pico-8 play session: hold ← + tap ❎

[t = 1 s] hold ← ~1s, tap ❎ ~2×
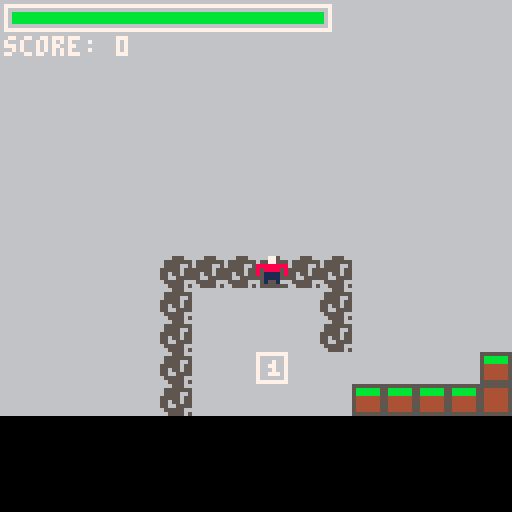
[t = 2 s] hold ← ~2s, tap ❎ ~4×
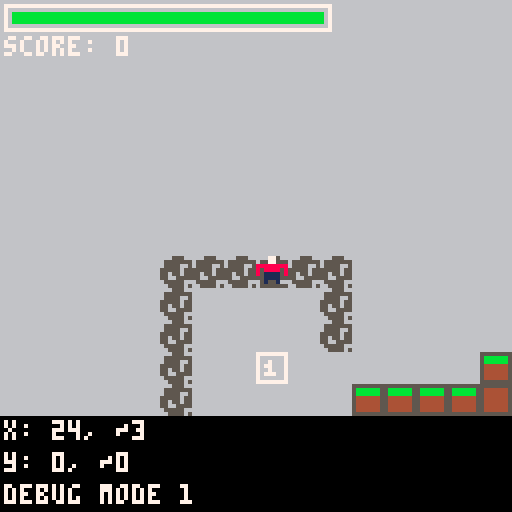

pico-8 cartridge
version 42
__lua__
-- all constants
function init_const()
 game_state = "game"
 gravity = false
 debug_mode = 0 -- 0 = off, 1+ = different modes
 debug    = false -- debug mode
 score    = 0
 health   = 100
 frm      = 0    -- frame
 background_spr = 4
 background_col = 6
 pl = {
  show = true,   -- show player
  active = true, -- player active
  x = 8 * 3,     -- start x
  y = 0,         -- start y
  sp = { 1 },    -- sprite list
  an_speed = 10,  -- animation speed
  speed = 2 -- speed of the player
 }

 objs = {}
-- all dynamic objects have the
-- following properties:
-- x = x pixel position
-- y = y pixel position
-- sp = list of sprites
-- active  = is it active?
-- show    = show object?
-- tag     = tag for the object
--           each tag can do
--           different things
-- p = points for the player
--            (if applicable)
-- an_speed = animation speed
--            (if applicable)
-- speed   = speed of the object
--            (if applicable)
-- moveable = can the object move?
-- start    = gx, gy start position

 stand_objs = {
  {
   tag = "coin",
   sp = {6,7},
   active = true,
   show = true,
   p = 10,
   an_speed = 10,
   speed = 0,
   moveable = false
  },
  { -- enemy
   tag = "enemy",
   sp = {17},
   active = true,
   show = true,
   p = 0,
   an_speed = 2,
   speed = 1,
   moveable = true
  }
 }
end
-->8
-- main functions
-- pico-8

function _init()
 init_const()  -- constants
 init_magic()  -- magic
 initdyn()    -- dynamic objects
end

function _update()
 domove() -- player movement

 -- change debug mode
 -- ignore this magic
 if btnp(5) then
  debug_mode += 1
  debug_mode %= 3
 end

 -- dynamic object colisions
 
 -- coin 
 coin_col = coldyn("coin")
 if coin_col > -1 then
  score += objs[coin_col].p
  objs[coin_col].active = false
  objs[coin_col].show = false
  sfx(0)
 end

 -- enemy
 enemy_col = coldyn("enemy")
 if enemy_col > -1 then
  health -= 1
 end

 frm += 1
end

function _draw()
 cls(background_col)
 
 if game_state == "gameover" then
  render_screen("game over",0,7)
  return 0
 end
 render_frame()
 
 printtext("score: " .. score, 1, 9, 7)
 dsp_health()

 if debug_mode == 1 then debug_coords() end
 if debug_mode == 2 then debug_cols() end

 updatedyn()
end
-->8
-- some cool platformer stuff
function init_magic()
 cam = { x = pl.x, y = pl.y }
 jmp = 0
end

function move(dx, dy)
 if abs(dx) > 0 then
  if not check_map(pl.x, pl.y, sgn(dx), 0, 0) then
   pl.x += dx
  else
   pl.x = hitb(pl.x, pl.y).gx * 8
  end
 end

 if abs(dy) > 0 then
  if not check_map(pl.x, pl.y, 0, sgn(dy), 0) then
   pl.y += dy
  else
   pl.y = hitb(pl.x, pl.y).gy * 8
  end
 end
end

function hitb(x, y) return { gx = flr((x + 4) / 8), gy = flr((y + 4) / 8) } end

function p_draw()
 spr(
  anim(pl),
  pl.x, pl.y
 )

 local hb = hitb(pl.x, pl.y)

 if debug then rect(hb.gx * 8, hb.gy * 8, hb.gx * 8 + 7, hb.gy * 8 + 7, 8) end
end

function check_map(x, y, dx, dy, fl)
 local hb = hitb(x, y)
 return fget(mget(hb.gx + dx, hb.gy + dy), fl)
end

function align_camera()
 sz = 2
 local dz = {
  xmin = pl.x - 8 * sz, xmax = pl.x + 8 * sz,
  ymin = pl.y - 8 * sz, ymax = pl.y + 8 * sz
 }

 if cam.x < dz.xmin then cam.x = dz.xmin end
 if cam.x > dz.xmax then cam.x = dz.xmax end
 if cam.y < dz.ymin then cam.y = dz.ymin end
 if cam.y > dz.ymax then cam.y = dz.ymax end
end

function printtext(txt, x, y, c)
 print(txt, cam.x + x - 64, cam.y + y - 64, c)
end

function anim(obj)
 return obj.sp[flr(frm / obj.an_speed) % #obj.sp + 1]
end

function debug_coords()
 printtext("debug mode 1", 1, 129 - 8, 7)
 printtext("x: " .. pl.x .. ", ~" .. hitb(pl.x, pl.y).gx, 1, 129 - 8 * 3, 7)
 printtext("y: " .. pl.y .. ", ~" .. hitb(pl.x, pl.y).gy, 1, 129 - 8 * 2, 7)
end

function debug_cols()
 printtext("debug mode 2", 1, 129 - 8, 7)
 -- loop through the map, around
 -- the player, create a rectangle
 -- around each tile that has
 -- flag 0 set
 local plh = hitb(pl.x, pl.y)
 for y = -9, 8 do
  for x = -9, 8 do
   local m = mget(plh.gx + x, plh.gy + y)
   if fget(m, 0) then
    rect((plh.gx + x) * 8, (plh.gy + y) * 8, (plh.gx + x) * 8 + 7, (plh.gy + y) * 8 + 7, 3)
   end
  end
 end

 -- draw a rectangle around the player
 rect(plh.gx * 8, plh.gy * 8, plh.gx * 8 + 7, plh.gy * 8 + 7, 7)

 -- draw all dynamic objects
 for i = 1, #objs do
  if objs[i].active then
   local o = objs[i]
   local oh = hitb(o.x, o.y)
   rect(oh.gx * 8, oh.gy * 8, oh.gx * 8 + 7, oh.gy * 8 + 7, 14) 
  end
 end

 -- 14 = dynamic object
 -- 3 = map flag 0
 -- 7 = player
end

function alrect(x1, y1, x2, y2, c)
 rect(cam.x + x1 - 64, cam.y + y1 - 64, cam.x + x2 - 64, cam.y + y2 - 64, c)
end

function alrectfill(x1, y1, x2, y2, c)
 rectfill(cam.x + x1 - 64, cam.y + y1 - 64, cam.x + x2 - 64, cam.y + y2 - 64, c)
end

function render_frame()
 --rectfill(cam.x - 64, cam.y - 64, cam.x + 64, 128, 12)

 map()

 align_camera()

 rectfill(cam.x - 64 - 16, cam.y + 64 - 8 * 3, cam.x + 64 + 16, cam.y + 64, 0)
 camera(cam.x - 64, cam.y - 64)
 drawdyn()

 if pl.show then p_draw() end
 
end

function dsp_health()
 x_min = 1
 x_max = 80
 xval = health * (x_max - x_min) / 100
 alrect(1,1, 82, 7, 7)
 
 local col = 11
 if health < 75 then col = 10 end
 if health < 50 then col = 9 end
 if health < 25 then col = 8 end
 alrectfill(3, 3, max(1 + xval,3), 1+4, col)
end

function domove()
 if pl.active then
  if btn(0) then move(-1 * pl.speed, 0) end -- left
  if btn(1) then move(1 * pl.speed, 0) end -- right

  if gravity then
   -- if gravity is on
   if btn(2) and check_map(pl.x, pl.y, 0, 1, 0) then
    jmp = 4 end

   if btn(3) then move(0, pl.speed) end

   if frm % 1 == 0 then
    move(0, 2)
   end
  else
   -- if gravity is off
   if btn(2) then move(0, -1 * pl.speed) end
   if btn(3) then move(0, 1 * pl.speed) end
  end
 end

 -- jump
 if jmp > 0 then
  jmp -= 1
  move(0, -6)
 end
end

function render_screen(txt, bg, c)
 cls(bg)
 local w = #txt * 4 - 1
 local h = 5
 printtext(txt, 64 - w / 2, 64 - h / 2, c)
end
-->8
-- dynamic objects
-- are objects that can move
-- or change their state.
-- animations / etc.

-- dynamic object drawing
function drawdyn()
 for i = 1, #objs do
  local o = objs[i]
  local h = hitb(o.x, o.y)
  
  if mget(o.start.gx, o.start.gy) ~= background_spr then
   mset(o.start.gx, o.start.gy, 
    background_spr) 
  end
  
  if o.show then
   local sprt = anim(o)
   if o.moveable then
    spr(sprt, o.x, o.y)
   else
    mset(h.gx, h.gy, sprt) end
  end
 end
end

-- dynamic object initialization
function initdyn()
 for x=0,127 do
  for y=0,127 do
   local t = mget(x, y)
   for i = 1, #stand_objs do
    local o = stand_objs[i]
    for j = 1, #o.sp do
     if t == o.sp[j] then
      add(objs, {
       x = x * 8,
       y = y * 8,
       sp = o.sp,
       active = o.active,
       show = o.show,
       tag = o.tag,
       p = o.p,
       an_speed = o.an_speed,
       speed = o.speed,
       moveable = o.moveable,
       start = {gx = x, gy = y}
      })
     end
    end
   end
  end
 end
end

-- dynamic object coliisions
function coldyn(tag)
 for i = 1, #objs do
  local o = objs[i]
  if o.tag == tag and 
    (o.active and o.show) then
   local ho = hitb(o.x, o.y)
   local hp = hitb(pl.x, pl.y)
   if ho.gx == hp.gx and
      ho.gy == hp.gy then
    return i
   end
  end
 end
 return -1
end

-- dynamic object update
function updatedyn()
 for i = 1, #objs do
  local o = objs[i]
  if o.active then
   if o.moveable then
    if true then 
     pathmovedyn(i, pl.x, pl.y)
    end
    if gravity then
     movedyn(i, 0, 3)
    end
   end
  end
 end
end

-- pathfind from dynamic object
-- to (x,y)
function dst(x1, y1, x2, y2)
 return sqrt((x2-x1)^2 + (y2-y1)^2)
end

function lowest_inde(list)
 local lowest_ind = 1
  -- find the lowest distance
 for i=1, #list do
  if list[i] < list[lowest_ind] then
   lowest_ind = i
  end
 end
 return lowest_ind
end

function pathfind(dyn_num, x, y)
 if debug_mode == 2 then
  pset(x, y, 7)
 end
 local o = objs[dyn_num]
 local h = hitb(o.x, o.y)
 local t = hitb(x, y)
 
 -- check if h is the same as t
 if h.gx == t.gx and h.gy == t.gy then
  return -1
 end 
 
 local l = not check_map(o.x,o.y,-1, 0, 0)
 local r = not check_map(o.x,o.y, 1, 0, 0)
 local up= -- no block above, and a block below 
  not check_map(o.x,o.y, 0,-1, 0) and --check_map(o.x,o.y, 0,-1, 0)
  ((check_map(o.x,o.y, 0, 1, 0) and o.y % 8 == 0) or not gravity)
 local d = not check_map(o.x,o.y, 0, 1, 0)

 -- pixel coordinates
 local lc = 
  {gx=h.gx-1, gy=h.gy}
 local rc = 
  {gx=h.gx+1, gy=h.gy}
 local uc  = 
  {gx=h.gx, gy=h.gy-1}
 local dc = 
  {gx=h.gx, gy=h.gy+1}

  local ld = dst(lc.gx, lc.gy, t.gx, t.gy)
  local rd = dst(rc.gx, rc.gy, t.gx, t.gy)
  local ud = dst(uc.gx, uc.gy, t.gx, t.gy)
  local dd = dst(dc.gx, dc.gy, t.gx, t.gy)
  
  if debug_mode == 1 and l then print(flr(ld), lc.gx*8, lc.gy*8, 7) end
  if debug_mode == 1 and r then print(flr(rd), rc.gx*8, rc.gy*8, 7) end
  if debug_mode == 1 and up then print(flr(ud), uc.gx*8, uc.gy*8, 7) end
  if debug_mode == 1 and d then print(flr(dd), dc.gx*8, dc.gy*8, 7) end
  
  local dsts = {ld, rd, ud, dd}
  local lcs  = {lc, rc, uc, dc}
  local checks = {l, r, up, d}
  
  if not l then dsts[1] = 9999 end
  if not r then dsts[2] = 9999 end
  if not up then dsts[3] = 9999 end
  if not d then dsts[4] = 9999 end
  
  local lowest = lowest_inde(dsts)
  if checks[lowest] then
   -- if lowest is up
   if lowest == 3 then
    if gravity then
     -- if ld < rd, go left and up
     if ld < rd then
      return 5
     else
      return 6
     end
    end
   end
   return lowest
  end
  return -1
end

-- dynamic object movement
function movedyn(obj_ind, dx, dy)
 local o = objs[obj_ind]
 if abs(dx) > 0 then
     if not check_map(o.x,o.y, sgn(dx), 0, 0) then
      objs[obj_ind].x += dx
     else
      objs[obj_ind].x = hitb(o.x, o.y).gx*8
     end
 end

 if abs(dy) > 0 then
     if not check_map(o.x, o.y, 0, sgn(dy), 0) then
         objs[obj_ind].y += dy
     else
         objs[obj_ind].y = hitb(o.x, o.y).gy*8
     end
 end
end

-- dynamic object move_path
function pathmovedyn(obj_ind,x,y)
 local nearest = pathfind(obj_ind, x, y)
 local o = objs[obj_ind]
 local h = hitb(o.x, o.y)
 if nearest == -1 then
  return
 end
 if nearest == 1 then
  --printtext("left", 1, 128-16, 7)
  movedyn(obj_ind, -1 * o.speed, 0)
 elseif nearest == 2 then
  --printtext("right", 1, 128-16, 7)
  movedyn(obj_ind, 1 * o.speed, 0)
 elseif nearest == 3 then
  if gravity then
   movedyn(obj_ind, 0, -12)
   --printtext("up", 1, 128-16, 7)
  else
   movedyn(obj_ind, 0, -1 * o.speed)
  end 
 elseif nearest == 4 then
  --printtext("down", 1, 128-16, 7)
  movedyn(obj_ind, 0, 1 * o.speed)
 end
 if nearest == 5 then
  if gravity then
   -- go left and up
   -- left
   movedyn(obj_ind, 0, -12)
   movedyn(obj_ind, -2 * o.speed, 0)
   -- up 1 whole block
  else
   movedyn(obj_ind, -1 * o.speed, 0)
  end
 end
 if nearest == 6 then
  if gravity then
   -- go right and up
   -- right
   movedyn(obj_ind, 0, -12)
   movedyn(obj_ind, 2 * o.speed, 0)
   -- up 1 whole block
  else
   movedyn(obj_ind, 1 * o.speed, 0)
  end
 end 
end
__gfx__
00000000000770000000000000000000666666660000000077777777777777775555555555555555666555665555555500000000000000000000000000000000
00000000000770000000000000000000666666660000000070000007700000075bbbbbb554444445655555554454444400000000000000000000000000000000
00700700888888880000000000000000666666660000000070070007700070075bbbbbb554444445655556654454444400000000000000000000000000000000
00077000808888080000000000000000666666660000000070770007700770075444444554444445555556554454444400000000000000000000000000000000
00077000801111080000000000000000666666660000000070070007700070075444444554444445556556555555555500000000000000000000000000000000
00700700001111000000000000000000666666660000000070777007700777075444444554444445556655554444454400000000000000000000000000000000
00000000001001000000000000000000666666660000000070000007700000075444444554444445655555664444454400000000000000000000000000000000
00000000055005500000000000000000666666660000000077777777777777775555555555555555665555654444454400000000000000000000000000000000
00000000000000000000000000000000000000000000000000000000000000000000000000000000000000000000000000000000000000000000000000000000
00000000000000000000000000000000000000000000000000000000000000000000000000000000000000000000000000000000000000000000000000000000
00000000000000000000000000000000000000000000000000000000000000000000000000000000000000000000000000000000000000000000000000000000
00000000000000000000000000000000000000000000000000000000000000000000000000000000000000000000000000000000000000000000000000000000
00000000888887870000000000000000000000000000000000000000000000000000000000000000000000000000000000000000000000000000000000000000
00000000888888880000000000000000000000000000000000000000000000000000000000000000000000000000000000000000000000000000000000000000
00000000080800800000000000000000000000000000000000000000000000000000000000000000000000000000000000000000000000000000000000000000
00000000880880880000000000000000000000000000000000000000000000000000000000000000000000000000000000000000000000000000000000000000
__gff__
0000000000000000010101010000000000000000000000000000000000000000000000000000000000000000000000000000000000000000000000000000000000000000000000000000000000000000000000000000000000000000000000000000000000000000000000000000000000000000000000000000000000000000
0000000000000000000000000000000000000000000000000000000000000000000000000000000000000000000000000000000000000000000000000000000000000000000000000000000000000000000000000000000000000000000000000000000000000000000000000000000000000000000000000000000000000000
__map__
0a0a0a0a0a0a0000000000000000000000000000000000000000000000000000000000000000000000000000000000000000000000000000000000000000000000000000000000000000000000000000000000000000000000000000000000000000000000000000000000000000000000000000000000000000000000000000
0a040404040a0000000000000000000000000000000000000000000000000000000000000000000000000000000000000000000000000000000000000000000000000000000000000000000000000000000000000000000000000000000000000000000000000000000000000000000000000000000000000000000000000000
0a040404040a0000000000000000000000000000000000000000000000000000000000000000000000000000000000000000000000000000000000000000000000000000000000000000000000000000000000000000000000000000000000000000000000000000000000000000000000000000000000000000000000000000
0a04040604040000000008080800000000000000000000000000000000000000000000000000000000000000000000000000000000000000000000000000000000000000000000000000000000000000000000000000000000000000000000000000000000000000000000000000000000000000000000000000000000000000
0a04040404040808080809090900000000000000000000000000000000000000000000000000000000000000000000000000000000000000000000000000000000000000000000000000000000000000000000000000000000000000000000000000000000000000000000000000000000000000000000000000000000000000
0a0a0a0a0a0a0909090909090900000000000000000000000000000000000000000000000000000000000000000000000000000000000000000000000000000000000000000000000000000000000000000000000000000000000000000000000000000000000000000000000000000000000000000000000000000000000000
0000000000000909090909090900000000000000000000000000000000000000000000000000000000000000000000000000000000000000000000000000000000000000000000000000000000000000000000000000000000000000000000000000000000000000000000000000000000000000000000000000000000000000
